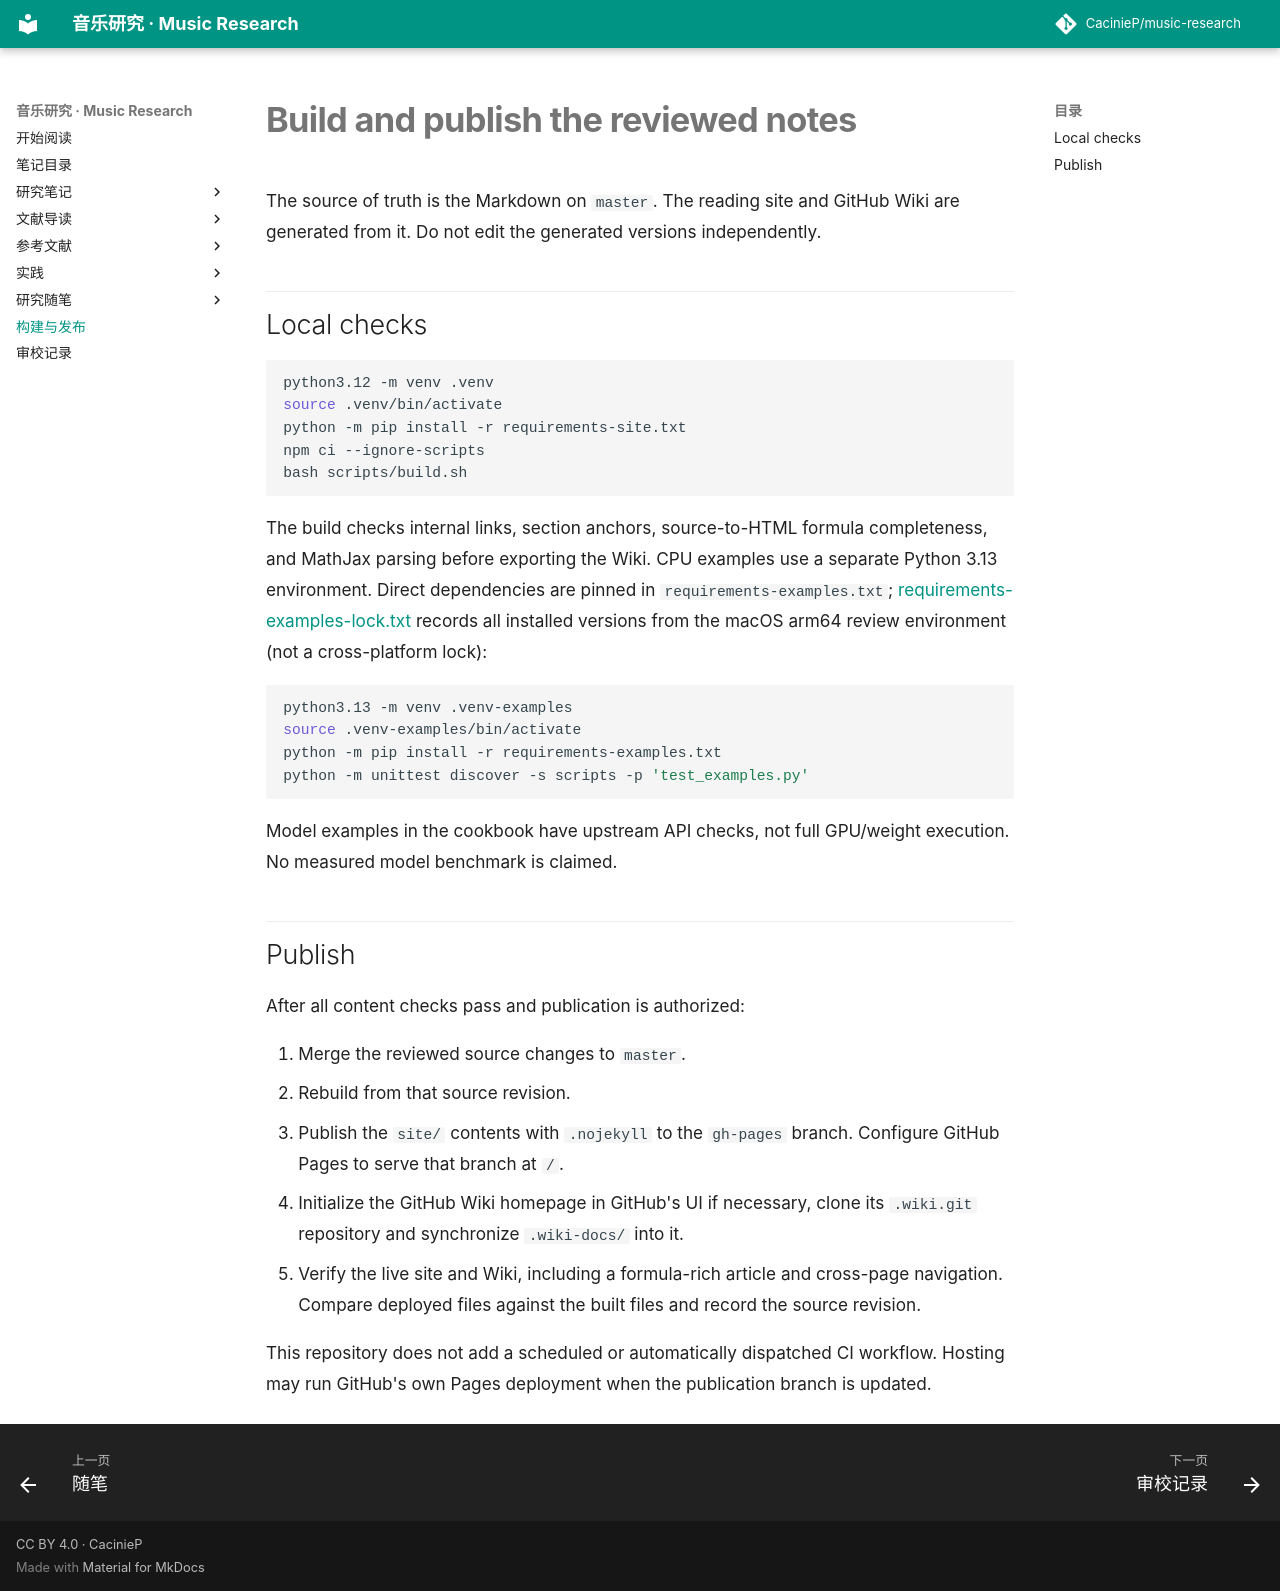

repository: CacinieP/music-research · page: PUBLISHING/index.html · generator: mkdocs

# Build and publish the reviewed notes

The source of truth is the Markdown on `master`. The reading site and GitHub Wiki are generated from it. Do not edit the generated versions independently.

## Local checks

```bash
python3.12 -m venv .venv
source .venv/bin/activate
python -m pip install -r requirements-site.txt
npm ci --ignore-scripts
bash scripts/build.sh
```

The build checks internal links, section anchors, source-to-HTML formula completeness, and MathJax parsing before exporting the Wiki. CPU examples use a separate Python 3.13 environment. Direct dependencies are pinned in `requirements-examples.txt`; [requirements-examples-lock.txt](requirements-examples-lock.txt) records all installed versions from the macOS arm64 review environment (not a cross-platform lock):

```bash
python3.13 -m venv .venv-examples
source .venv-examples/bin/activate
python -m pip install -r requirements-examples.txt
python -m unittest discover -s scripts -p 'test_examples.py'
```

Model examples in the cookbook have upstream API checks, not full GPU/weight execution. No measured model benchmark is claimed.

## Publish

After all content checks pass and publication is authorized:

1. Merge the reviewed source changes to `master`.
2. Rebuild from that source revision.
3. Publish the `site/` contents with `.nojekyll` to the `gh-pages` branch. Configure GitHub Pages to serve that branch at `/`.
4. Initialize the GitHub Wiki homepage in GitHub's UI if necessary, clone its `.wiki.git` repository and synchronize `.wiki-docs/` into it.
5. Verify the live site and Wiki, including a formula-rich article and cross-page navigation. Compare deployed files against the built files and record the source revision.

This repository does not add a scheduled or automatically dispatched CI workflow. Hosting may run GitHub's own Pages deployment when the publication branch is updated.
